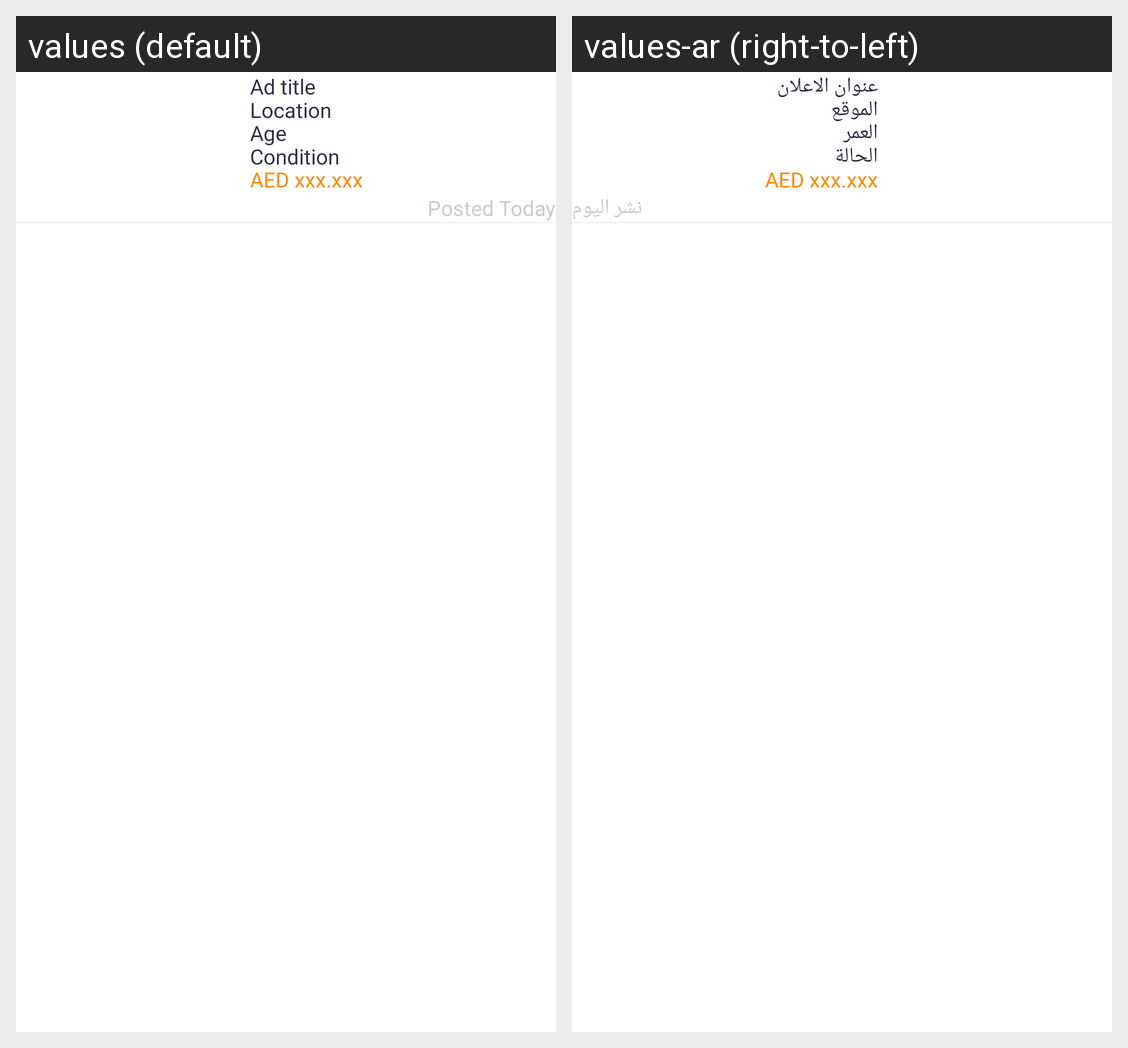

This grid shows one Android layout under two languages. Give, for every string resource on the screen, its name, the default text and each shown locale's text.
Android screen res/layout/classified_item_layout.xml rendered under 2 locales, left to right: values (default), values-ar (right-to-left). Device: Nexus 5 (rendered at 1080×1920; each locale shown at half size, 540×960, under a caption strip naming it); theme Theme.InsouqApplication.
Strings drawn on this screen, with the default value and each locale's value (text and hints the layout hard-codes, and strings that could not be matched under every locale, appear in the picture but are not listed):

ad_title
  values: Ad title
  values-ar: عنوان الاعلان

location
  values: Location
  values-ar: الموقع

age
  values: Age
  values-ar: العمر

condition
  values: Condition
  values-ar: الحالة

posted
  values: Posted Today
  values-ar: نشر اليوم
